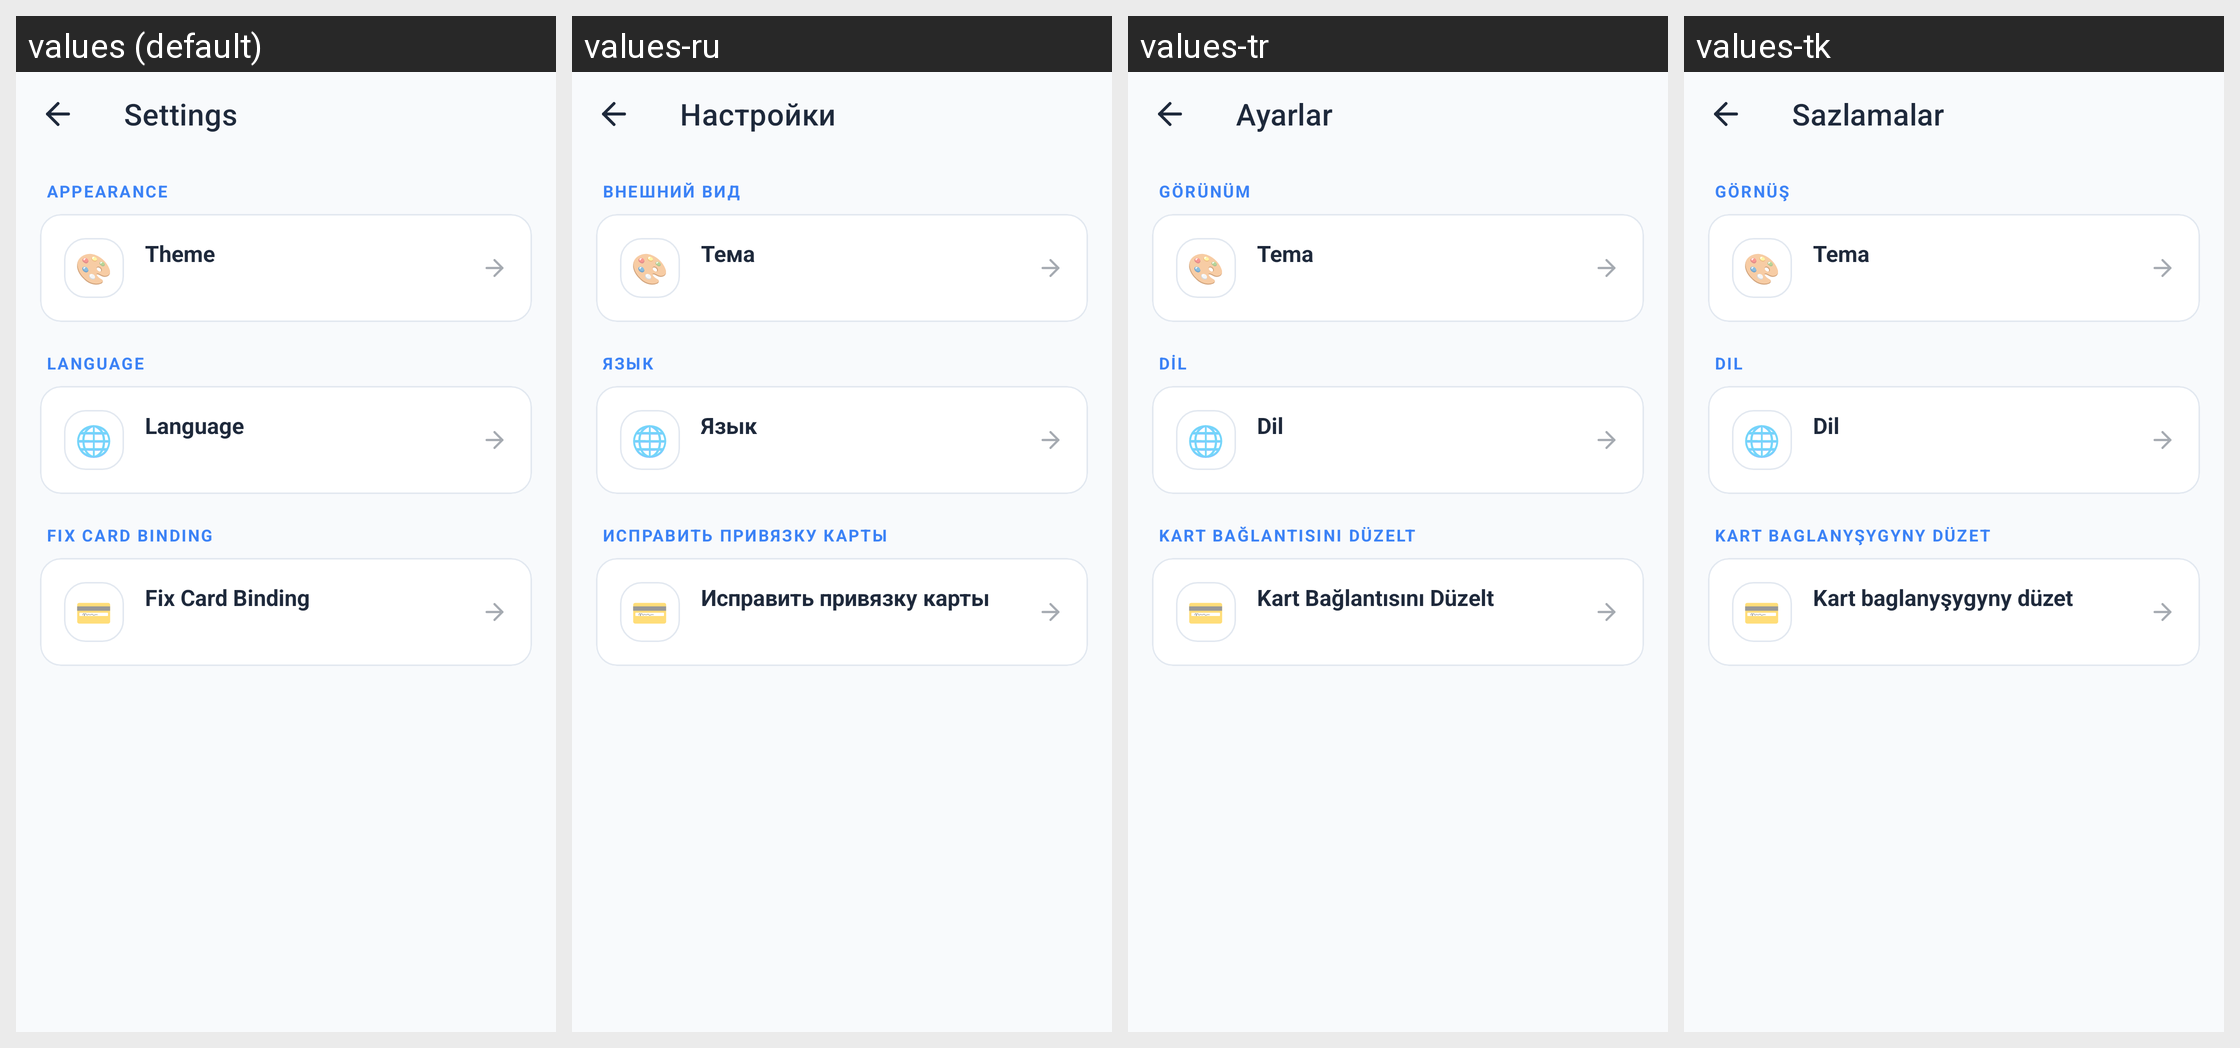

Locale-by-locale string values for the Android screen shown in this grid:
Android screen res/layout/activity_settings.xml rendered under 4 locales, left to right: values (default), values-ru, values-tr, values-tk. Device: Nexus 5 (rendered at 1080×1920; each locale shown at half size, 540×960, under a caption strip naming it); theme Theme.EstaAttendance.
Other locales in the repository, not shown: values-hi, values-kk, values-tg, values-uz.
Strings drawn on this screen, with the default value and each locale's value (text and hints the layout hard-codes, and strings that could not be matched under every locale, appear in the picture but are not listed):

settings
  values: Settings
  values-ru: Настройки
  values-tr: Ayarlar
  values-tk: Sazlamalar

settings_appearance
  values: Appearance
  values-ru: Внешний вид
  values-tr: Görünüm
  values-tk: Görnüş

settings_theme_title
  values: Theme
  values-ru: Тема
  values-tr: Tema
  values-tk: Tema

settings_language_title
  values: Language
  values-ru: Язык
  values-tr: Dil
  values-tk: Dil

settings_fix_card_title
  values: Fix Card Binding
  values-ru: Исправить привязку карты
  values-tr: Kart Bağlantısını Düzelt
  values-tk: Kart baglanyşygyny düzet
